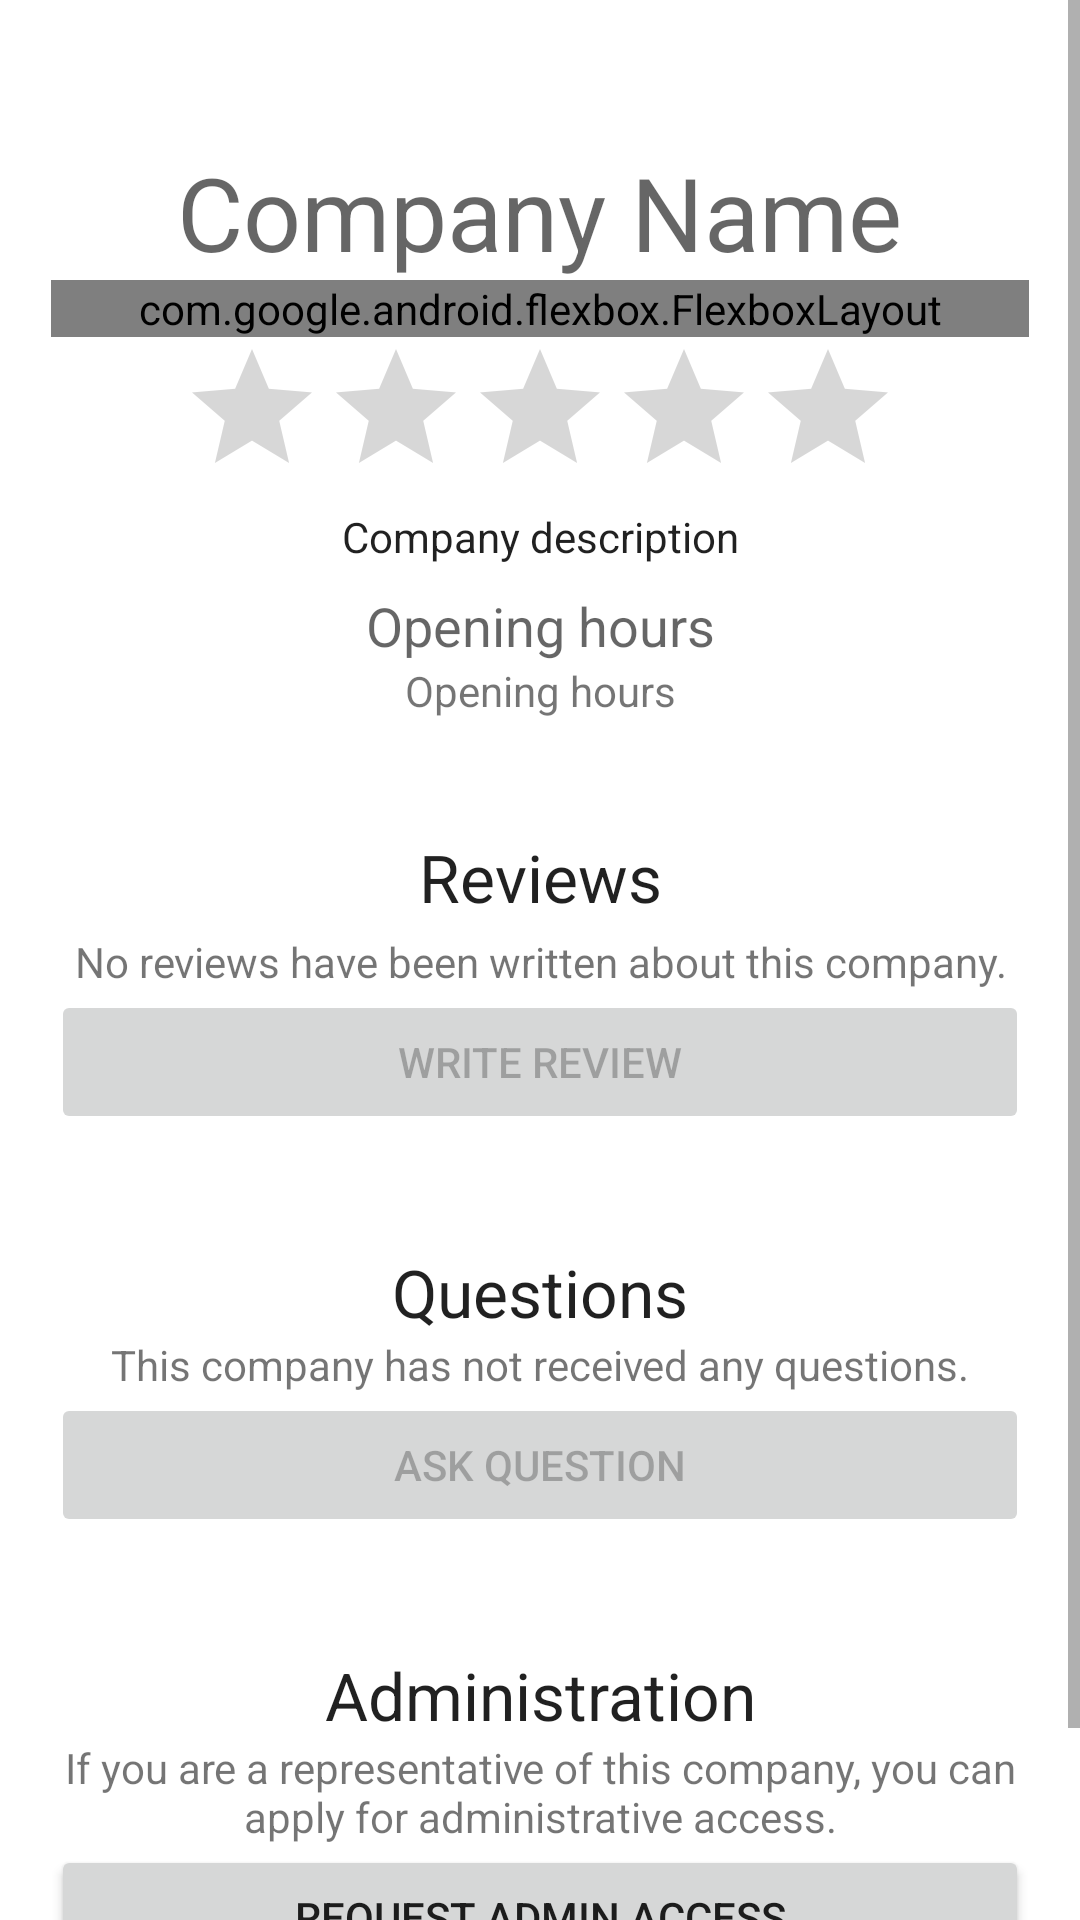

Produce the Android XML layout that renders to this screen, including the resource entries it uses.
<!-- AndroidManifest.xml: application theme Theme.Kritikin -->
<!-- res/layout/fragment_company.xml -->
<?xml version="1.0" encoding="utf-8"?>
<androidx.constraintlayout.widget.ConstraintLayout xmlns:android="http://schemas.android.com/apk/res/android"
    xmlns:app="http://schemas.android.com/apk/res-auto"
    xmlns:tools="http://schemas.android.com/tools"
    android:layout_width="match_parent"
    android:layout_height="match_parent"
    tools:context=".CompanyFragment">

    <ProgressBar
        android:id="@+id/companyProgressBar"
        style="?android:attr/progressBarStyle"
        android:layout_width="wrap_content"
        android:layout_height="wrap_content"
        android:layout_gravity="center"
        android:visibility="gone"
        app:layout_constraintBottom_toBottomOf="parent"
        app:layout_constraintEnd_toEndOf="parent"
        app:layout_constraintStart_toStartOf="parent"
        app:layout_constraintTop_toTopOf="parent" />

    <ScrollView
        android:id="@+id/companyScrollView"
        android:layout_width="match_parent"
        android:layout_height="match_parent">

        <LinearLayout
            android:layout_width="match_parent"
            android:layout_height="wrap_content"
            android:layout_marginStart="1dp"
            android:layout_marginEnd="1dp"
            android:gravity="center"
            android:orientation="vertical">

            <TextView
                android:id="@+id/companyNameText"
                android:layout_width="wrap_content"
                android:layout_height="wrap_content"
                android:layout_marginStart="16dp"
                android:layout_marginTop="48dp"
                android:layout_marginEnd="16dp"
                android:gravity="center"
                android:text="Company Name"
                android:textAppearance="@style/TextAppearance.AppCompat.Display1" />

            <com.google.android.flexbox.FlexboxLayout
                android:layout_width="match_parent"
                android:layout_height="match_parent"
                android:layout_marginStart="16dp"
                android:layout_marginEnd="16dp"
                android:gravity="center"
                app:alignContent="stretch"
                app:alignItems="center"
                app:flexWrap="wrap"
                app:justifyContent="center">

                <com.google.android.material.chip.Chip
                    android:id="@+id/companyWebsiteChip"
                    android:layout_width="wrap_content"
                    android:layout_height="wrap_content"
                    android:layout_marginEnd="8dp"
                    android:text="@string/website_chip" />

                <com.google.android.material.chip.Chip
                    android:id="@+id/companyPhoneChip"
                    android:layout_width="wrap_content"
                    android:layout_height="wrap_content"
                    android:layout_marginEnd="8dp"
                    android:text="Phone" />

                <com.google.android.material.chip.Chip
                    android:id="@+id/companyAddressChip"
                    android:layout_width="wrap_content"
                    android:layout_height="wrap_content"
                    android:text="Address" />

            </com.google.android.flexbox.FlexboxLayout>

            <RatingBar
                android:id="@+id/companyRatingBar"
                android:layout_width="wrap_content"
                android:layout_height="wrap_content"
                android:layout_marginStart="16dp"
                android:layout_marginEnd="16dp"
                android:isIndicator="true" />

            <TextView
                android:id="@+id/companyDescriptionText"
                android:layout_width="match_parent"
                android:layout_height="wrap_content"
                android:layout_marginStart="16dp"
                android:layout_marginEnd="16dp"
                android:gravity="center"
                android:text="Company description"
                android:textAppearance="@style/TextAppearance.AppCompat.Body1" />

            <TextView
                android:id="@+id/openingHoursHeading"
                android:layout_width="match_parent"
                android:layout_height="wrap_content"
                android:layout_marginStart="16dp"
                android:layout_marginTop="8dp"
                android:layout_marginEnd="16dp"
                android:gravity="center"
                android:text="@string/opening_hours_heading"
                android:textAppearance="@style/TextAppearance.AppCompat.Medium" />

            <TextView
                android:id="@+id/companyOpeningHoursText"
                android:layout_width="match_parent"
                android:layout_height="wrap_content"
                android:layout_marginStart="16dp"
                android:layout_marginEnd="16dp"
                android:gravity="center"
                android:text="Opening hours"
                android:textAppearance="@style/TextAppearance.AppCompat.Small" />

            <Space
                android:layout_width="match_parent"
                android:layout_height="38dp" />

            <TextView
                android:id="@+id/reviewsHeadingText"
                android:layout_width="match_parent"
                android:layout_height="wrap_content"
                android:layout_marginStart="16dp"
                android:layout_marginEnd="16dp"
                android:gravity="center"
                android:text="@string/reviews_heading"
                android:textAppearance="@style/TextAppearance.AppCompat.Large" />

            <androidx.recyclerview.widget.RecyclerView
                android:id="@+id/reviewsRecycler"
                android:layout_width="wrap_content"
                android:layout_height="match_parent"
                android:layout_gravity="start"
                android:clipToPadding="false"
                android:orientation="horizontal"
                android:overScrollMode="always"
                android:paddingStart="8dp"
                android:paddingEnd="8dp"
                android:scrollbarStyle="insideInset"
                android:scrollbars="horizontal"
                app:layoutManager="androidx.recyclerview.widget.LinearLayoutManager" />

            <TextView
                android:id="@+id/noReviewsText"
                android:layout_width="match_parent"
                android:layout_height="wrap_content"
                android:layout_marginStart="16dp"
                android:layout_marginEnd="16dp"
                android:gravity="center"
                android:text="@string/no_reviews_text" />

            <Button
                android:id="@+id/writeReviewButton"
                android:layout_width="match_parent"
                android:layout_height="wrap_content"
                android:layout_marginStart="16dp"
                android:layout_marginEnd="16dp"
                android:enabled="false"
                android:text="@string/write_review_button" />

            <Space
                android:layout_width="match_parent"
                android:layout_height="38dp" />

            <TextView
                android:id="@+id/questionsHeadingText"
                android:layout_width="match_parent"
                android:layout_height="wrap_content"
                android:layout_marginStart="16dp"
                android:layout_marginEnd="16dp"
                android:gravity="center"
                android:text="@string/questions_heading"
                android:textAppearance="@style/TextAppearance.AppCompat.Large" />

            <androidx.recyclerview.widget.RecyclerView
                android:id="@+id/questionsRecycler"
                android:layout_width="wrap_content"
                android:layout_height="match_parent"
                android:layout_gravity="start"
                android:clipToPadding="false"
                android:orientation="horizontal"
                android:paddingStart="8dp"
                android:paddingEnd="8dp"
                android:scrollbars="horizontal"
                app:layoutManager="androidx.recyclerview.widget.LinearLayoutManager" />

            <TextView
                android:id="@+id/noQuestionsText"
                android:layout_width="match_parent"
                android:layout_height="wrap_content"
                android:layout_marginStart="16dp"
                android:layout_marginEnd="16dp"
                android:gravity="center"
                android:text="@string/no_questions_text" />

            <Button
                android:id="@+id/askQuestionButton"
                android:layout_width="match_parent"
                android:layout_height="wrap_content"
                android:layout_marginStart="16dp"
                android:layout_marginEnd="16dp"
                android:enabled="false"
                android:text="@string/ask_question_button" />

            <Space
                android:layout_width="match_parent"
                android:layout_height="38dp" />

            <TextView
                android:id="@+id/adminHeadingText"
                android:layout_width="match_parent"
                android:layout_height="wrap_content"
                android:layout_marginStart="16dp"
                android:layout_marginEnd="16dp"
                android:gravity="center"
                android:text="@string/admin_heading"
                android:textAppearance="@style/TextAppearance.AppCompat.Large" />

            <TextView
                android:id="@+id/adminDescriptionText"
                android:layout_width="match_parent"
                android:layout_height="wrap_content"
                android:layout_marginStart="16dp"
                android:layout_marginEnd="16dp"
                android:gravity="center"
                android:text="@string/admin_access_description" />

            <Button
                android:id="@+id/requestAdminAccessButton"
                android:layout_width="match_parent"
                android:layout_height="wrap_content"
                android:layout_marginStart="16dp"
                android:layout_marginEnd="16dp"
                android:layout_marginBottom="48dp"
                android:text="@string/request_admin_access_button" />

        </LinearLayout>
    </ScrollView>

</androidx.constraintlayout.widget.ConstraintLayout>
<!-- resources referenced by this layout -->
<resources>
  <string name="admin_access_description">If you are a representative of this company, you can apply for administrative access.</string>
  <string name="admin_heading">Administration</string>
  <string name="ask_question_button">Ask question</string>
  <string name="no_questions_text">This company has not received any questions.</string>
  <string name="no_reviews_text">No reviews have been written about this company.</string>
  <string name="opening_hours_heading">Opening hours</string>
  <string name="questions_heading">Questions</string>
  <string name="request_admin_access_button">Request admin access</string>
  <string name="reviews_heading">Reviews</string>
  <string name="website_chip">Website</string>
  <string name="write_review_button">Write review</string>
  <style name="Theme.Kritikin" parent="Theme.MaterialComponents.DayNight.NoActionBar">
          
          <item name="colorPrimary">@color/purple_500</item>
          <item name="colorPrimaryVariant">@color/purple_700</item>
          <item name="colorOnPrimary">@color/white</item>
          
          <item name="colorSecondary">@color/teal_200</item>
          <item name="colorSecondaryVariant">@color/teal_700</item>
          <item name="colorOnSecondary">@color/black</item>
          
          <item name="android:statusBarColor">?attr/colorPrimaryVariant</item>
          
      </style>
  <!-- not gathered from this repository: default colours our renderer supplied (Android Studio template values) -->
  <color name="purple_500">#FF6200EE</color>
  <color name="purple_700">#FF3700B3</color>
  <color name="teal_200">#FF03DAC5</color>
  <color name="teal_700">#FF018786</color>
  <color name="black">#FF000000</color>
  <color name="white">#FFFFFFFF</color>
</resources>
